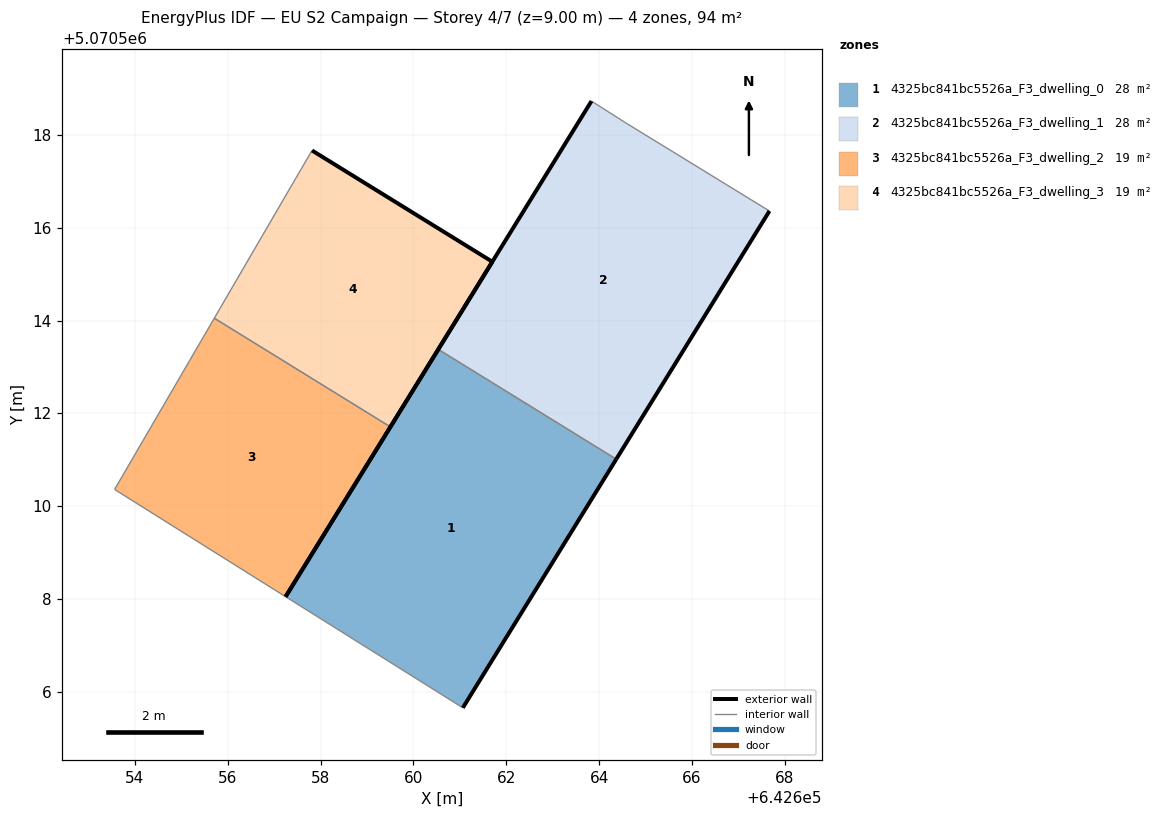
=== STOREY PLAN SPEC (per zone: floor XY polygon, exterior-wall plan segments, windows/doors) ===
zone 1: 4325bc841bc5526a_F3_dwelling_0  (28.3 m²)
  floor: (642661.06, 5070505.66) (642664.37, 5070511.01) (642660.54, 5070513.38) (642657.24, 5070508.05)
  exterior wall: (642657.24, 5070508.05) – (642660.54, 5070513.38)  [6.3 m]
  exterior wall: (642664.37, 5070511.01) – (642661.06, 5070505.66)  [6.3 m]
  interior walls: 2
zone 2: 4325bc841bc5526a_F3_dwelling_1  (28.3 m²)
  floor: (642664.37, 5070511.01) (642667.67, 5070516.36) (642664.57, 5070518.26) (642663.84, 5070518.73) (642660.54, 5070513.38)
  exterior wall: (642667.67, 5070516.36) – (642664.37, 5070511.01)  [6.3 m]
  exterior wall: (642660.54, 5070513.38) – (642663.84, 5070518.73)  [6.3 m]
  interior walls: 3
zone 3: 4325bc841bc5526a_F3_dwelling_2  (18.9 m²)
  floor: (642657.24, 5070508.05) (642659.50, 5070511.71) (642655.71, 5070514.05) (642653.56, 5070510.36)
  exterior wall: (642659.50, 5070511.71) – (642657.24, 5070508.05)  [4.3 m]
  interior walls: 3
zone 4: 4325bc841bc5526a_F3_dwelling_3  (18.9 m²)
  floor: (642659.50, 5070511.71) (642661.70, 5070515.27) (642657.81, 5070517.67) (642657.46, 5070517.07) (642655.71, 5070514.05)
  exterior wall: (642661.70, 5070515.27) – (642659.50, 5070511.71)  [4.2 m]
  exterior wall: (642657.81, 5070517.67) – (642661.70, 5070515.27)  [4.6 m]
  interior walls: 3

=== DERIVED (storey summary) ===
Building: EU S2 Campaign
Storey: 4 of 7  (floor level z = 9.00 m)
Storey gross floor area: 94.3 m²
Zones on this storey: 4
  - 4325bc841bc5526a_F3_dwelling_0: floor 28.3 m²; exterior wall 12.6 m (37.7 m²); WWR 0.0%
  - 4325bc841bc5526a_F3_dwelling_1: floor 28.3 m²; exterior wall 12.6 m (37.7 m²); WWR 0.0%
  - 4325bc841bc5526a_F3_dwelling_2: floor 18.9 m²; exterior wall 4.3 m (12.9 m²); WWR 0.0%
  - 4325bc841bc5526a_F3_dwelling_3: floor 18.9 m²; exterior wall 8.7 m (26.2 m²); WWR 0.0%
Zone adjacency (shared interzone walls):
  - 4325bc841bc5526a_F3_dwelling_0 ↔ 4325bc841bc5526a_F3_dwelling_1
  - 4325bc841bc5526a_F3_dwelling_2 ↔ 4325bc841bc5526a_F3_dwelling_3